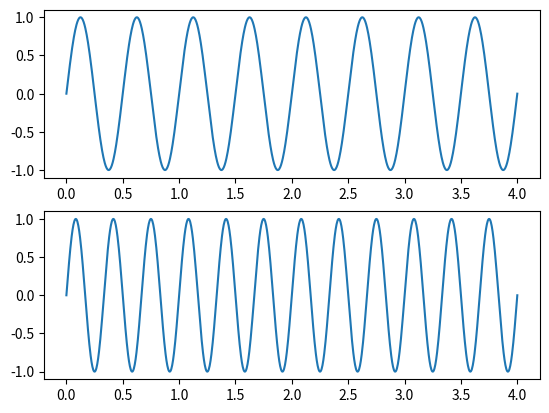
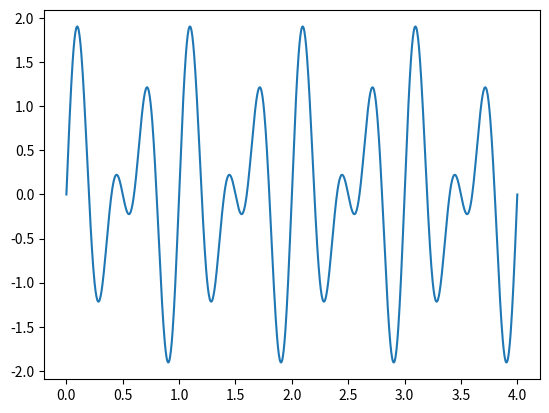
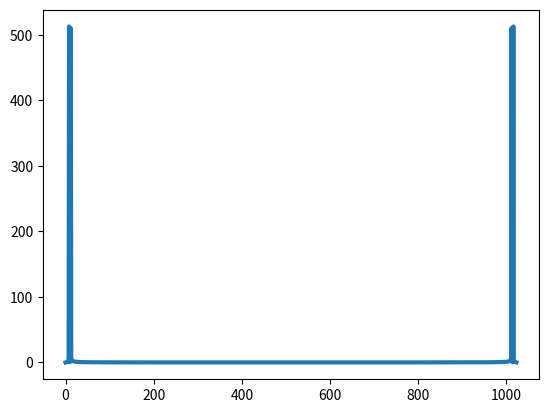

Source code (Python) for these figures, in order:
# -*- coding: utf-8 -*-

import numpy as np
import matplotlib.pyplot as plt


f1 = 2
f2 = 3

fs = 256
t = np.linspace(0, 4, fs*4)

x1 = np.sin(2*np.pi*t*f1);
x2 = np.sin(2*np.pi*t*f2);


# figure
plt.figure()
plt.subplot(2, 1, 1)
plt.plot(t, x1)
plt.subplot(2, 1, 2)
plt.plot(t, x2)
plt.show()

y = x1+x2;
plt.figure()
plt.plot(t, y)
plt.show()

# FFT
x_fft = np.fft.fft(y)
x_mag = abs(x_fft)

plt.figure()
plt.plot(x_mag, linewidth=3)
plt.show()
